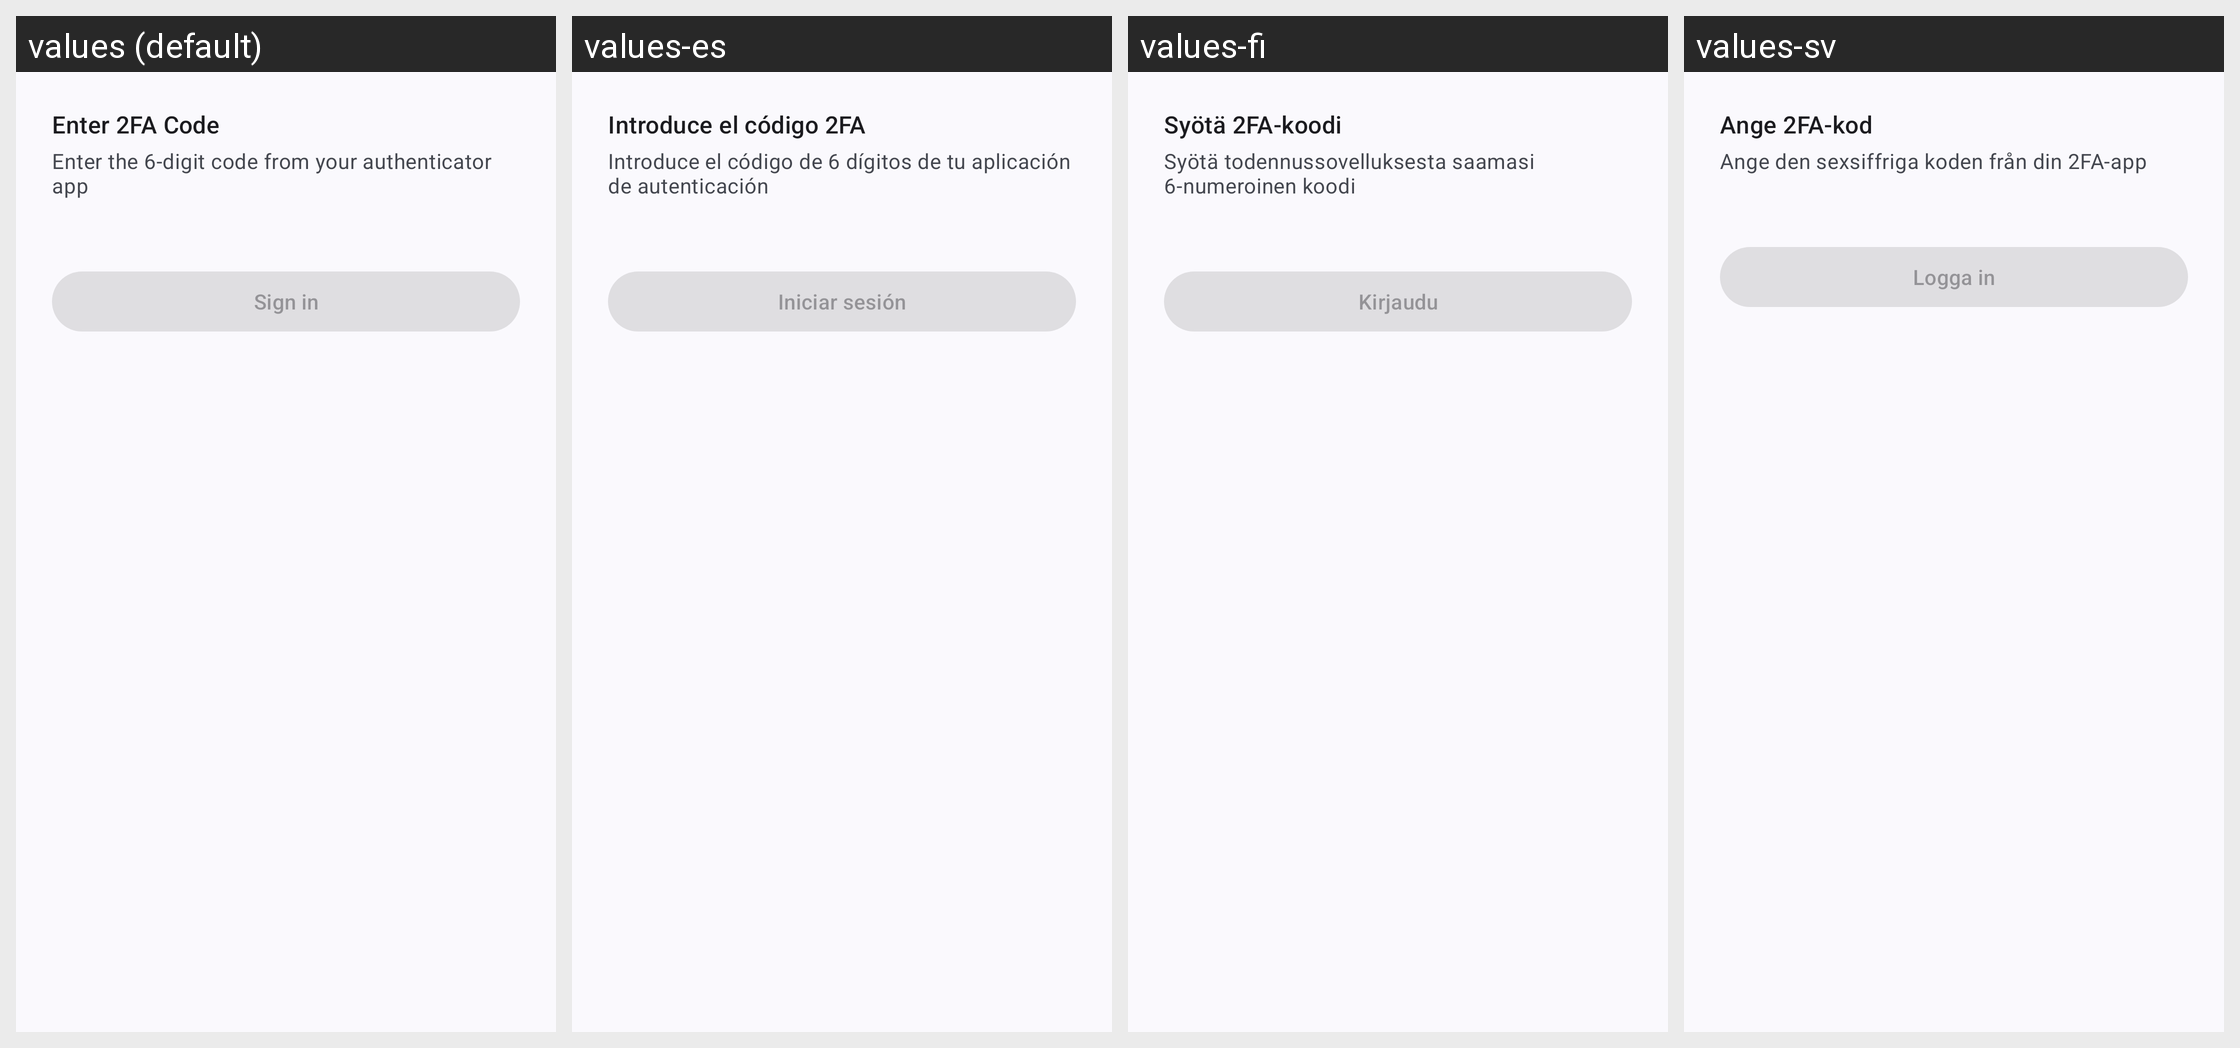

For this localized Android screen grid, give each drawn string resource with its value in every locale shown.
Android screen res/layout/bottomsheet_otp.xml rendered under 4 locales, left to right: values (default), values-es, values-fi, values-sv. Device: Nexus 5 (rendered at 1080×1920; each locale shown at half size, 540×960, under a caption strip naming it); theme Theme.OpenCARWINGS.
Other locales in the repository, not shown: values-no.
Strings drawn on this screen, with the default value and each locale's value (text and hints the layout hard-codes, and strings that could not be matched under every locale, appear in the picture but are not listed):

enter_otp_code
  values: Enter 2FA Code
  values-es: Introduce el código 2FA
  values-fi: Syötä 2FA-koodi
  values-sv: Ange 2FA-kod

otp_subtitle
  values: Enter the 6-digit code from your authenticator app
  values-es: Introduce el código de 6 dígitos de tu aplicación de autenticación
  values-fi: Syötä todennussovelluksesta saamasi 6-numeroinen koodi
  values-sv: Ange den sexsiffriga koden från din 2FA-app

action_sign_in
  values: Sign in
  values-es: Iniciar sesión
  values-fi: Kirjaudu
  values-sv: Logga in
